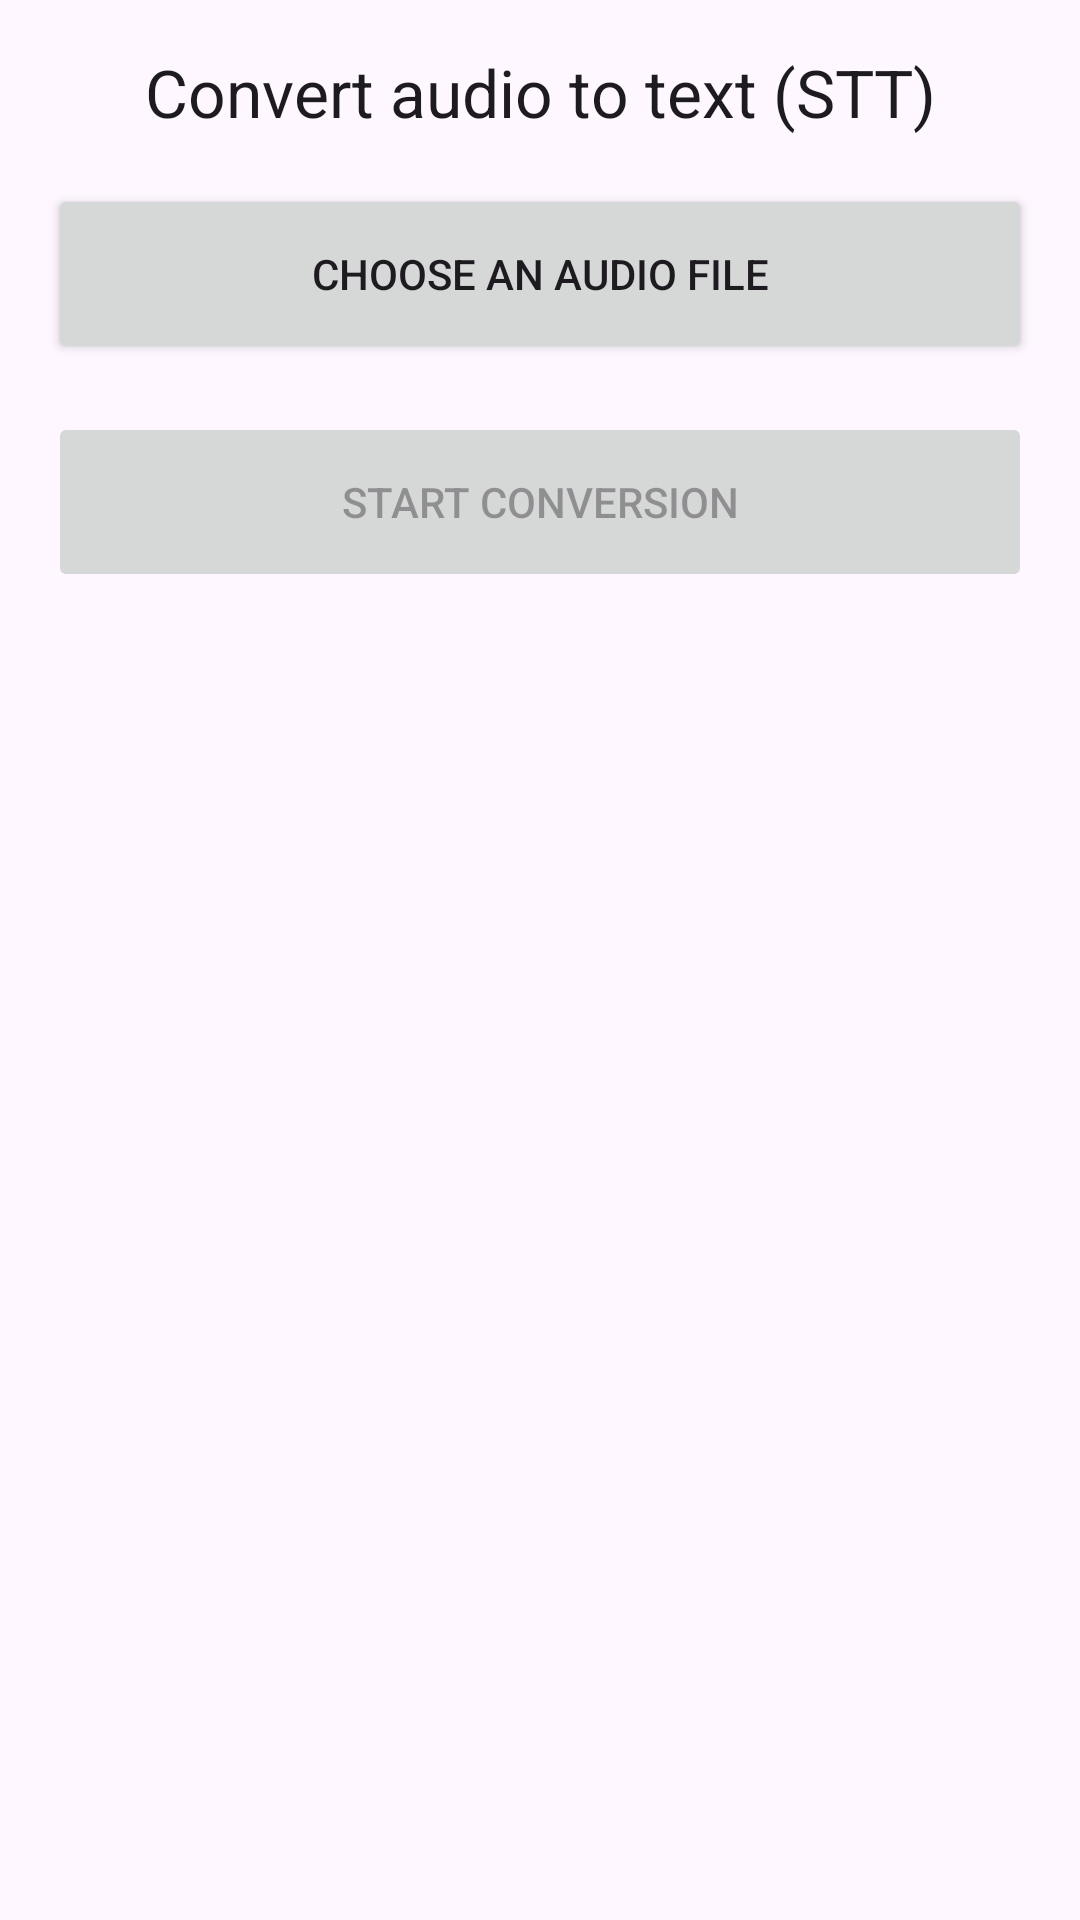

Produce the Android XML layout that renders to this screen, including the resource entries it uses.
<!-- AndroidManifest.xml: application theme Theme.AccessibleVideoEditor -->
<!-- res/layout/fragment_speech_to_text.xml -->
<?xml version="1.0" encoding="utf-8"?>
<ScrollView xmlns:android="http://schemas.android.com/apk/res/android"
    android:layout_width="match_parent"
    android:layout_height="match_parent"
    android:fillViewport="true">

    <LinearLayout
        android:layout_width="match_parent"
        android:layout_height="wrap_content"
        android:orientation="vertical"
        android:padding="16dp">

        <TextView
            android:layout_width="match_parent"
            android:layout_height="wrap_content"
            android:text="@string/string_40"
            android:textAppearance="?attr/textAppearanceTitleLarge"
            android:gravity="center"
            android:layout_marginBottom="16dp" />

        <Button
            android:id="@+id/btnSelectAudio"
            android:layout_width="match_parent"
            android:layout_height="wrap_content"
            android:minHeight="60dp"
            android:text="@string/string_99" />
            
        <Space
            android:layout_width="match_parent"
            android:layout_height="16dp" />

        <Button
            android:id="@+id/btnTranscribe"
            android:layout_width="match_parent"
            android:layout_height="wrap_content"
            android:minHeight="60dp"
            android:enabled="false"
            android:text="@string/string_123" />
            
        <Space
            android:layout_width="match_parent"
            android:layout_height="16dp" />

        <com.google.android.material.textfield.TextInputLayout
            android:id="@+id/tilTranscribedText"
            android:layout_width="match_parent"
            android:layout_height="wrap_content"
            android:visibility="gone">

            <com.google.android.material.textfield.TextInputEditText
                android:id="@+id/etTranscribedText"
                android:layout_width="match_parent"
                android:layout_height="wrap_content"
                android:hint="@string/string_103"
                android:contentDescription="@string/cd_transcription_results"
                android:inputType="none"
                android:minLines="5"
                android:textIsSelectable="true" />
        </com.google.android.material.textfield.TextInputLayout>

        <Space
            android:layout_width="match_parent"
            android:layout_height="16dp" />

        <Button
            android:id="@+id/btnCopyText"
            android:layout_width="match_parent"
            android:layout_height="wrap_content"
            android:minHeight="60dp"
            android:visibility="gone"
            android:text="@string/string_141" />

        <Space
            android:layout_width="match_parent"
            android:layout_height="16dp" />

        <Button
            android:id="@+id/btnBurnSubtitles"
            android:layout_width="match_parent"
            android:layout_height="wrap_content"
            android:minHeight="60dp"
            android:visibility="gone"
            android:text="@string/btn_burn_subtitles" />

    </LinearLayout>
</ScrollView>
<!-- resources referenced by this layout -->
<resources>
  <string name="btn_burn_subtitles">Merge &amp; Burn Subtitles</string>
  <string name="cd_transcription_results">Edit box, Transcribed Text</string>
  <string name="string_103">Extracted text</string>
  <string name="string_123">Start conversion</string>
  <string name="string_141">Text copied to clipboard successfully</string>
  <string name="string_40">Convert audio to text (STT)</string>
  <string name="string_99">Choose an audio file</string>
  <style name="Theme.AccessibleVideoEditor" parent="Theme.Material3.DayNight.NoActionBar" />
</resources>
